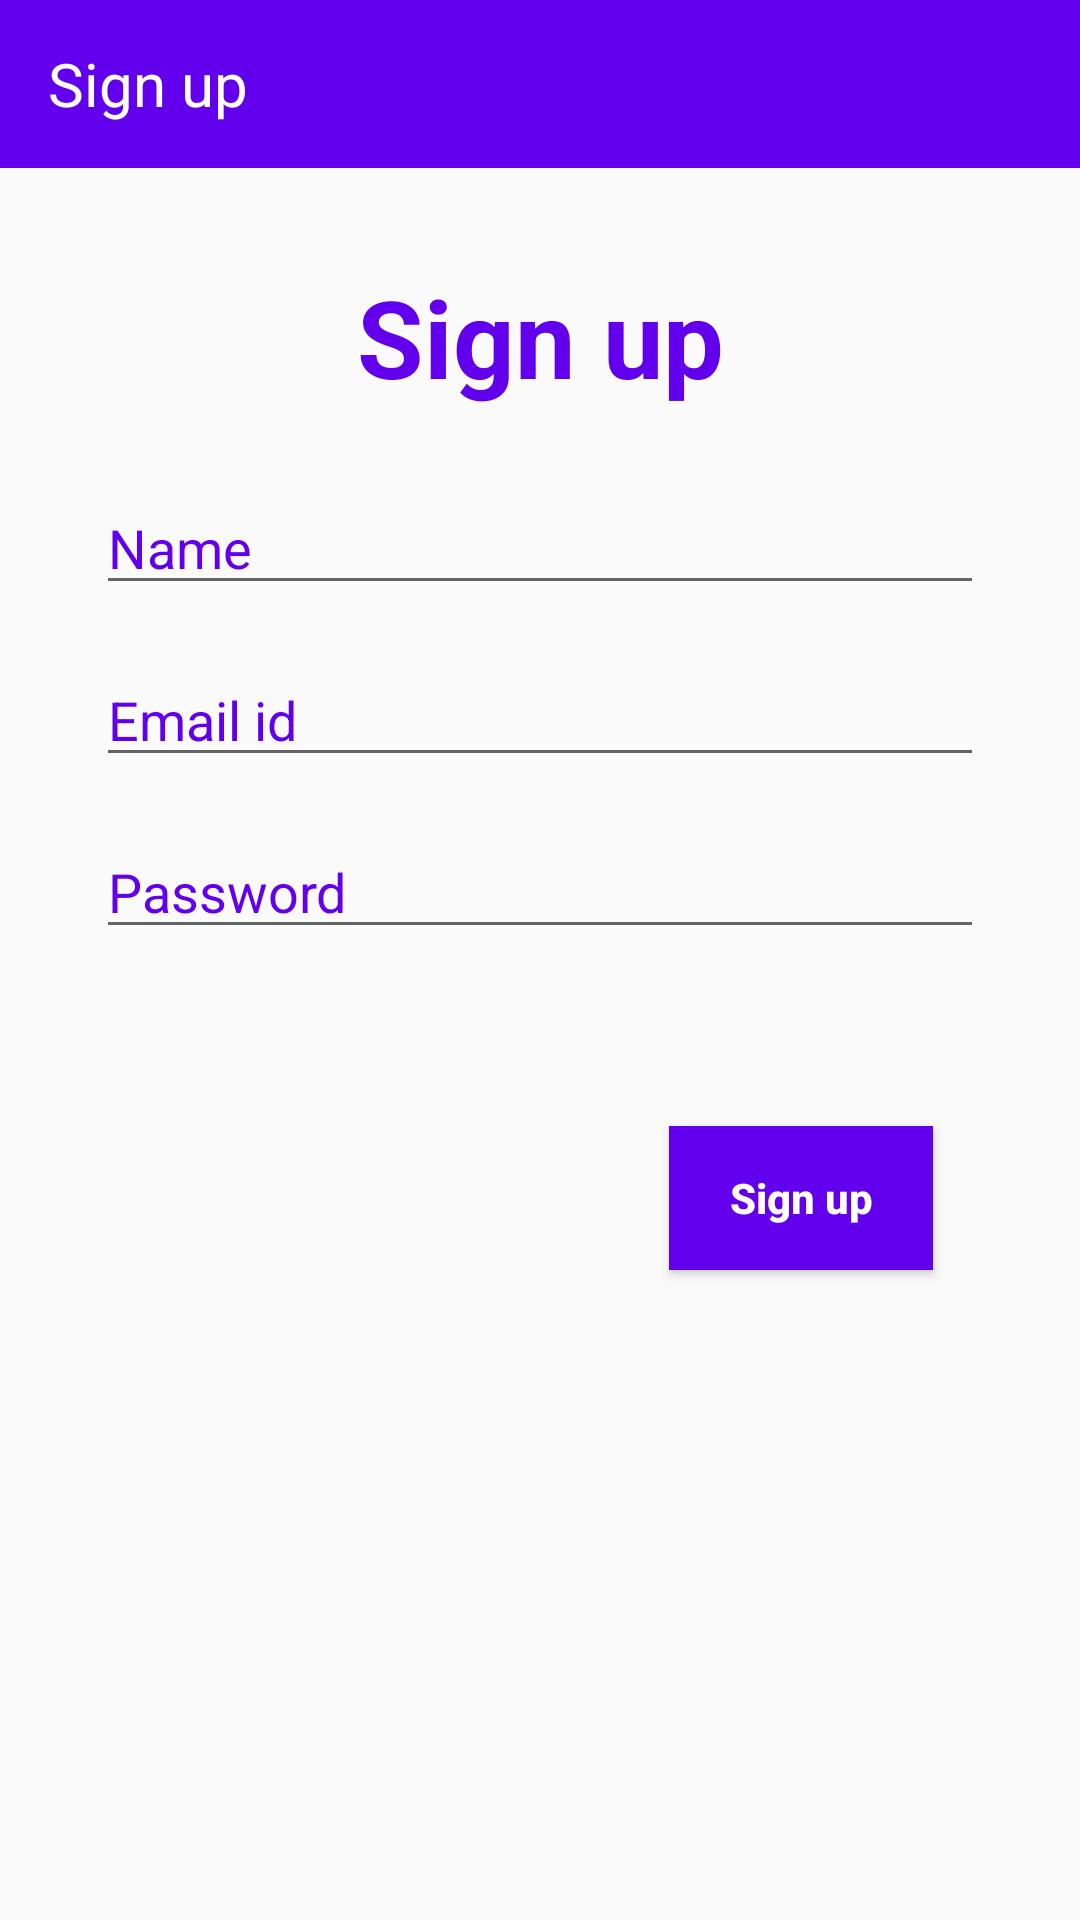

Here is an Android app screen rendered from its layout file. Give the layout XML and the strings, colors and styles it references.
<!-- AndroidManifest.xml: application theme AppTheme -->
<!-- res/layout/activity_sign_up.xml -->
<?xml version="1.0" encoding="utf-8"?>
<androidx.constraintlayout.widget.ConstraintLayout xmlns:android="http://schemas.android.com/apk/res/android"
    xmlns:app="http://schemas.android.com/apk/res-auto"
    xmlns:tools="http://schemas.android.com/tools"
    android:layout_width="match_parent"
    android:layout_height="match_parent"
    tools:context=".Login_Or_SignUp.SignUp">

    <include
        android:id="@+id/toolbar_signup"
        layout="@layout/signup_toolbar"/>

    <TextView
        android:id="@+id/signup"
        android:layout_width="0dp"
        android:layout_height="wrap_content"
        android:layout_marginStart="32dp"
        android:layout_marginLeft="32dp"
        android:layout_marginTop="88dp"
        android:layout_marginEnd="32dp"
        android:layout_marginRight="32dp"
        android:gravity="center"
        android:text="@string/sign_up"
        android:textColor="@color/colorPrimary"
        android:textSize="36sp"
        android:textStyle="bold"
        app:layout_constraintEnd_toEndOf="parent"
        app:layout_constraintStart_toStartOf="parent"
        app:layout_constraintTop_toTopOf="parent" />


    <EditText
        android:id="@+id/signup_name"
        android:layout_width="0dp"
        android:layout_height="wrap_content"
        android:layout_marginStart="32dp"
        android:layout_marginLeft="32dp"
        android:layout_marginTop="24dp"
        android:layout_marginEnd="32dp"
        android:layout_marginRight="32dp"
        android:ems="10"
        android:hint="Name"
        android:inputType="text"
        android:textColor="@color/colorPrimary"
        android:textColorHint="@color/colorPrimary"
        android:textSize="18sp"
        app:layout_constraintEnd_toEndOf="parent"
        app:layout_constraintHorizontal_bias="0.0"
        app:layout_constraintStart_toStartOf="parent"
        app:layout_constraintTop_toBottomOf="@+id/signup" />

    <EditText
        android:id="@+id/signup_email_id"
        android:layout_width="0dp"
        android:layout_height="wrap_content"
        android:layout_marginStart="32dp"
        android:layout_marginLeft="32dp"
        android:layout_marginTop="16dp"
        android:layout_marginEnd="32dp"
        android:layout_marginRight="32dp"
        android:ems="10"
        android:hint="@string/email_id"
        android:inputType="textEmailAddress"
        android:textColor="@color/colorPrimary"
        android:textColorHint="@color/colorPrimary"
        android:textSize="18sp"
        app:layout_constraintEnd_toEndOf="parent"
        app:layout_constraintHorizontal_bias="0.0"
        app:layout_constraintStart_toStartOf="parent"
        app:layout_constraintTop_toBottomOf="@+id/signup_name" />

    <EditText
        android:id="@+id/signup_password"
        android:layout_width="0dp"
        android:layout_height="wrap_content"
        android:layout_marginStart="32dp"
        android:layout_marginLeft="32dp"
        android:layout_marginTop="16dp"
        android:layout_marginEnd="32dp"
        android:layout_marginRight="32dp"
        android:ems="10"
        android:hint="@string/password"
        android:inputType="textPassword"
        android:textColor="@color/colorPrimary"
        android:textColorHint="@color/colorPrimary"
        app:layout_constraintEnd_toEndOf="parent"
        app:layout_constraintHorizontal_bias="0.0"
        app:layout_constraintStart_toStartOf="parent"
        app:layout_constraintTop_toBottomOf="@+id/signup_email_id" />

    <Button
        android:id="@+id/signup_button"
        android:layout_width="wrap_content"
        android:layout_height="wrap_content"
        android:background="@color/colorPrimary"
        android:padding="10dp"
        android:text="@string/sign_up"
        android:textAllCaps="false"
        android:textColor="#FFFFFF"
        android:textStyle="bold"
        app:layout_constraintBottom_toBottomOf="parent"
        app:layout_constraintEnd_toEndOf="parent"
        app:layout_constraintHorizontal_bias="0.82"
        app:layout_constraintStart_toStartOf="parent"
        app:layout_constraintTop_toBottomOf="@+id/signup_password"
        app:layout_constraintVertical_bias="0.214" />


</androidx.constraintlayout.widget.ConstraintLayout>
<!-- res/layout/signup_toolbar.xml (included above) -->
<?xml version="1.0" encoding="utf-8"?>
<androidx.appcompat.widget.Toolbar xmlns:android="http://schemas.android.com/apk/res/android"

    xmlns:local="http://schemas.android.com/apk/res-auto"
    android:layout_width="match_parent"
    android:layout_height="wrap_content"
    android:background="@color/colorPrimary"
    android:minHeight="?attr/actionBarSize"
    local:popupTheme="@style/Theme.AppCompat.Light.NoActionBar"
    local:theme="@style/ThemeOverlay.AppCompat.Dark">

    <TextView
        android:id="@+id/textView3"
        android:layout_width="match_parent"
        android:layout_height="wrap_content"
        android:text="@string/sign_up"
        android:textColor="@color/white"
        android:textSize="20sp"
        />

</androidx.appcompat.widget.Toolbar>
<!-- resources referenced by this layout -->
<resources>
  <string name="email_id">Email id</string>
  <string name="password">Password</string>
  <string name="sign_up">Sign up</string>
  <style name="AppTheme" parent="Theme.AppCompat.Light.NoActionBar">
          
          <item name="colorPrimary">@color/colorPrimary</item>
          <item name="colorPrimaryDark">@color/colorPrimaryDark</item>
          <item name="colorAccent">@color/colorAccent</item>
          <item name="windowActionBar">false</item>
          <item name="windowNoTitle">true</item>
       </style>
  <!-- not gathered from this repository: default colours our renderer supplied (Android Studio template values) -->
  <color name="white">#FFFFFFFF</color>
  <color name="colorPrimary">#FF6200EE</color>
  <color name="colorPrimaryDark">#FF3700B3</color>
  <color name="colorAccent">#FF03DAC5</color>
</resources>
